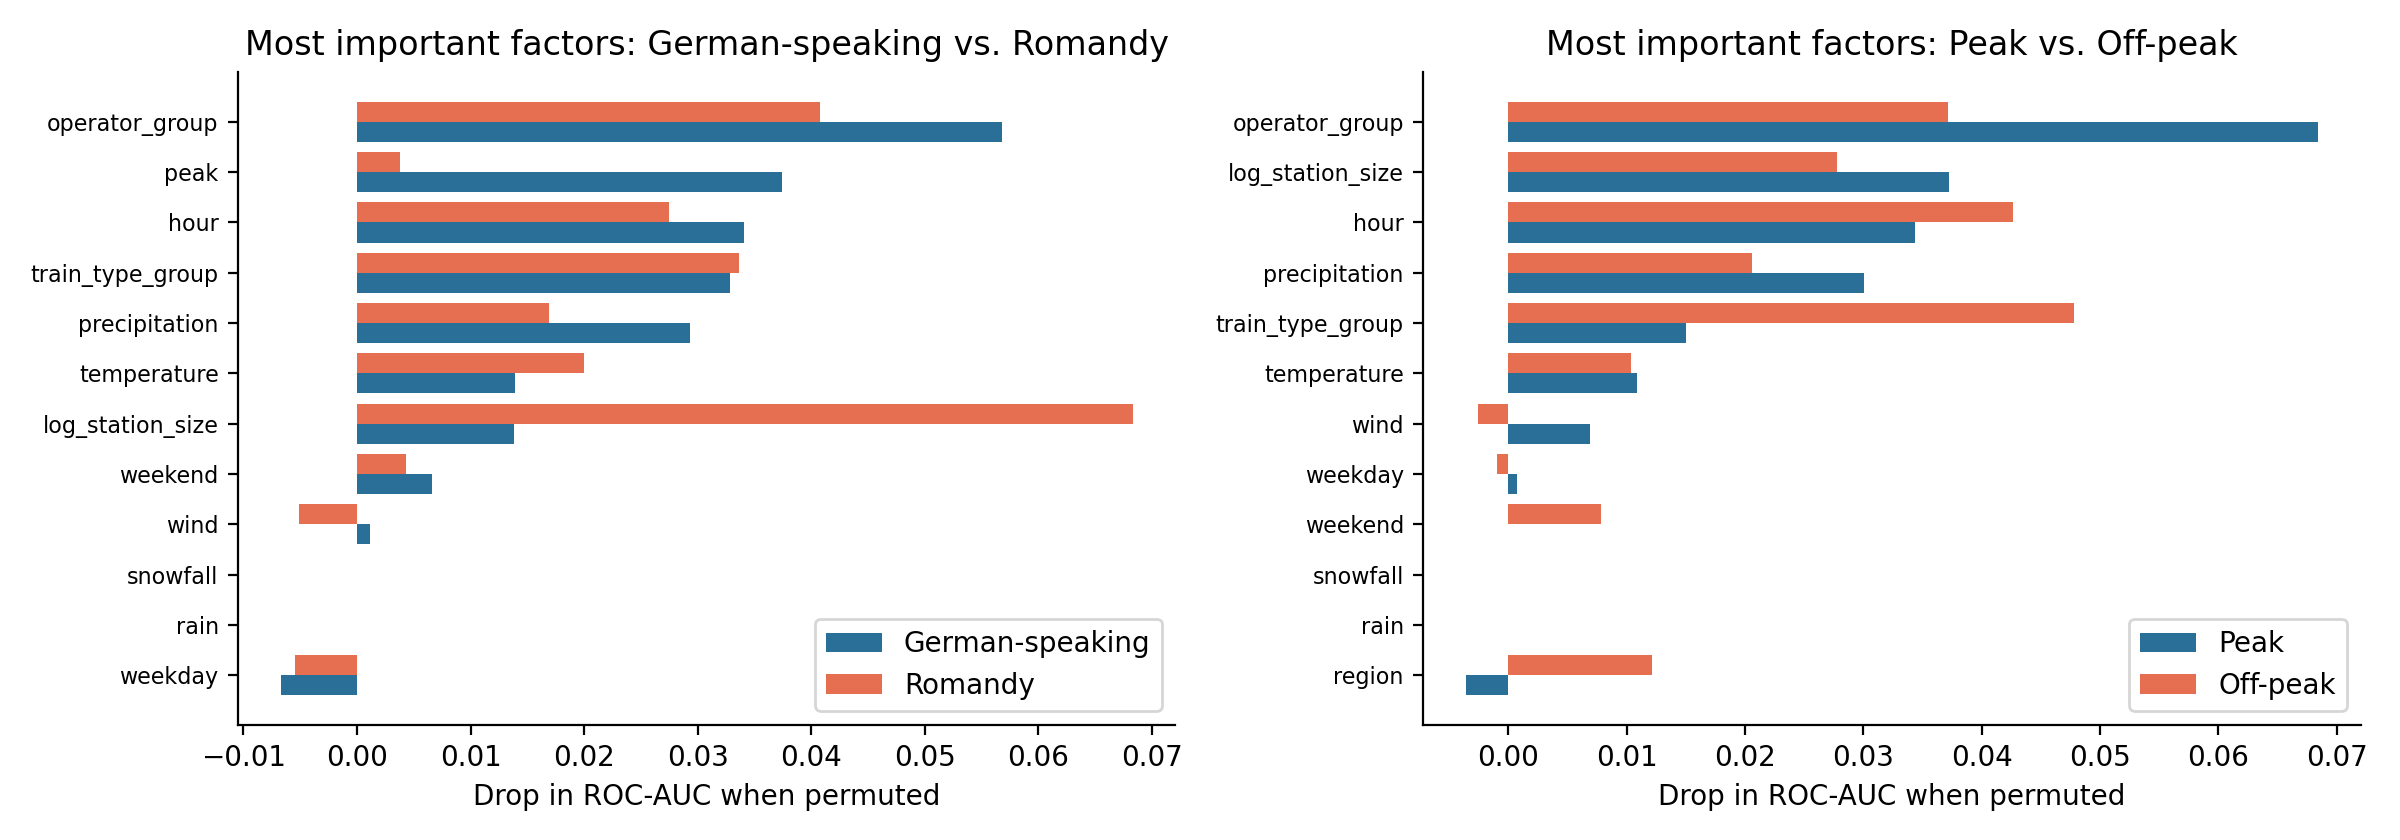

Source data for this figure (header and first rows):
, German-speaking, Romandy, Peak, Off-peak
hour, 0.0341, 0.0275, 0.0344, 0.0427
log_station_size, 0.0138, 0.0683, 0.0372, 0.0277
operator_group, 0.0568, 0.0408, 0.0684, 0.0372
peak, 0.0375, 0.0038, , 
precipitation, 0.0293, 0.0169, 0.03, 0.0206
rain, 0.0, 0.0, 0.0, 0.0
region, , , -0.0036, 0.0121
snowfall, 0.0, 0.0, 0.0, 0.0
temperature, 0.0139, 0.02, 0.0109, 0.0104
train_type_group, 0.0329, 0.0337, 0.0151, 0.0478
weekday, -0.0067, -0.0055, 0.0007, -0.001
weekend, 0.0066, 0.0043, 0.0, 0.0078
wind, 0.0011, -0.0052, 0.0069, -0.0025
